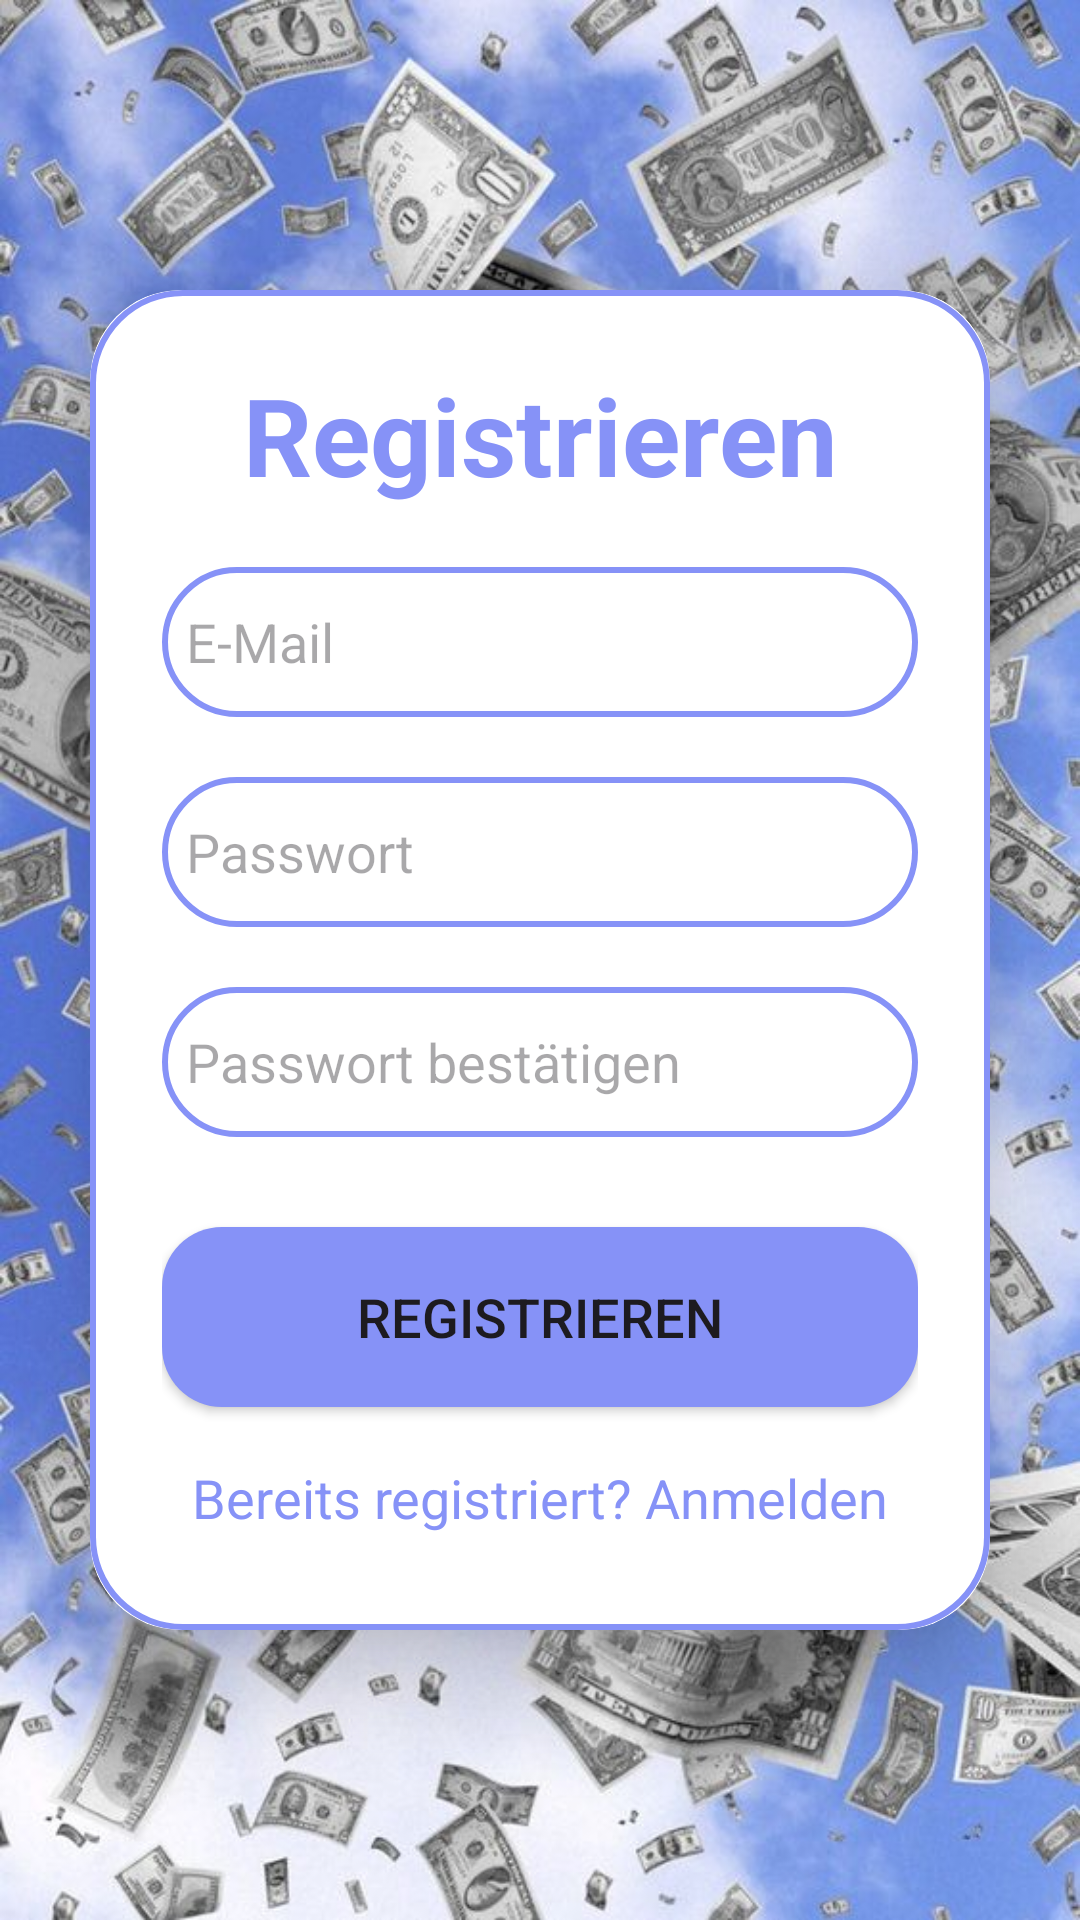

Android layout source for this screen:
<!-- AndroidManifest.xml: application theme Theme.SparPlusAppEntwicklung -->
<!-- res/layout/activity_signup.xml -->
<?xml version="1.0" encoding="utf-8"?>
<LinearLayout
    xmlns:android="http://schemas.android.com/apk/res/android"
    xmlns:app="http://schemas.android.com/apk/res-auto"
    xmlns:tools="http://schemas.android.com/tools"
    android:id="@+id/main"
    android:layout_width="match_parent"
    android:layout_height="match_parent"
    android:orientation="vertical"
    android:gravity="center"
    android:background="@drawable/background_image"
    tools:context=".SignupActivity">

    <androidx.cardview.widget.CardView
        android:layout_width="match_parent"
        android:layout_height="wrap_content"
        android:layout_margin="30dp"
        app:cardCornerRadius="30dp"
        app:cardElevation="20dp">

        <LinearLayout
            android:layout_width="match_parent"
            android:layout_height="wrap_content"
            android:orientation="vertical"
            android:layout_gravity="center_horizontal"
            android:padding="24dp"
            android:background="@drawable/lavender_border">

            <TextView
                android:layout_width="match_parent"
                android:layout_height="wrap_content"
                android:text="Registrieren"
                android:textSize="36sp"
                android:textStyle="bold"
                android:textAlignment="center"
                android:textColor="@color/Lavender"/>


            <EditText
                android:layout_width="match_parent"
                android:layout_height="50dp"
                android:id="@+id/signup_email"
                android:background="@drawable/lavender_border"
                android:layout_marginTop="20dp"
                android:padding="8dp"
                android:hint="E-Mail"
                android:drawableLeft="@drawable/baseline_email_24"
                android:drawablePadding="8dp"
                android:textColor="@color/black"/>

            <EditText
                android:layout_width="match_parent"
                android:layout_height="50dp"
                android:id="@+id/signup_password"
                android:background="@drawable/lavender_border"
                android:layout_marginTop="20dp"
                android:padding="8dp"
                android:hint="Passwort"
                android:drawableLeft="@drawable/baseline_lock_24"
                android:drawablePadding="8dp"
                android:textColor="@color/black"/>

            <EditText
                android:layout_width="match_parent"
                android:layout_height="50dp"
                android:id="@+id/signup_confirm"
                android:background="@drawable/lavender_border"
                android:layout_marginTop="20dp"
                android:padding="8dp"
                android:hint="Passwort bestätigen"
                android:drawableLeft="@drawable/baseline_lock_24"
                android:drawablePadding="8dp"
                android:textColor="@color/black"/>

            <Button
                android:layout_width="match_parent"
                android:layout_height="60dp"
                android:text="Registrieren"
                android:id="@+id/signup_button"
                android:textSize="18sp"
                android:layout_marginTop="30dp"
                android:background="@drawable/rounded_button_background"/>

            <TextView
                android:layout_width="match_parent"
                android:layout_height="wrap_content"
                android:id="@+id/loginRedirectText"
                android:text="Bereits registriert? Anmelden"
                android:layout_gravity="center"
                android:padding="8dp"
                android:layout_marginTop="10dp"
                android:textSize="18sp"
                android:textColor="@color/Lavender"
                android:textAlignment="center"/>

        </LinearLayout>

    </androidx.cardview.widget.CardView>

</LinearLayout>
<!-- resources referenced by this layout -->
<resources>
  <color name="Lavender">#8692f7</color>
  <color name="black">#FF000000</color>
  <!-- drawable background_image: jpg bitmap (drawable, 130525 bytes) -->
  <!-- drawable lavender_border (drawable) -->
  <?xml version="1.0" encoding="utf-8"?>
  <shape xmlns:android="http://schemas.android.com/apk/res/android"
      android:shape="rectangle">
  
      <stroke
          android:width="2dp"
          android:color="@color/Lavender"/>
  
  <corners
      android:radius="30dp"/>
  </shape>
  <!-- drawable rounded_button_background (drawable) -->
  <?xml version="1.0" encoding="utf-8"?>
  <shape xmlns:android="http://schemas.android.com/apk/res/android">
      <solid android:color="@color/Lavender" /> 
      <corners android:radius="20dp"/> 
  </shape>
  <style name="Theme.SparPlusAppEntwicklung" parent="Base.Theme.SparPlusAppEntwicklung" />
  <style name="Base.Theme.SparPlusAppEntwicklung" parent="Theme.Material3.DayNight.NoActionBar">
        
          <item name="colorPrimary">@color/Lavender</item>
          <item name="colorPrimaryVariant">@color/Lavender</item>
          <item name="colorOnPrimary">@color/white</item>
          
          <item name="colorSecondary">@color/teal_200</item>
          <item name="colorSecondaryVariant">@color/teal_700</item>
          <item name="colorOnSecondary">@color/black</item>
          
          <item name="android:statusBarColor">?attr/colorPrimaryVariant</item>
  
          
      </style>
  <color name="white">#FFFFFFFF</color>
  <color name="teal_200">#FF03DAC5</color>
  <color name="teal_700">#FF018786</color>
</resources>
